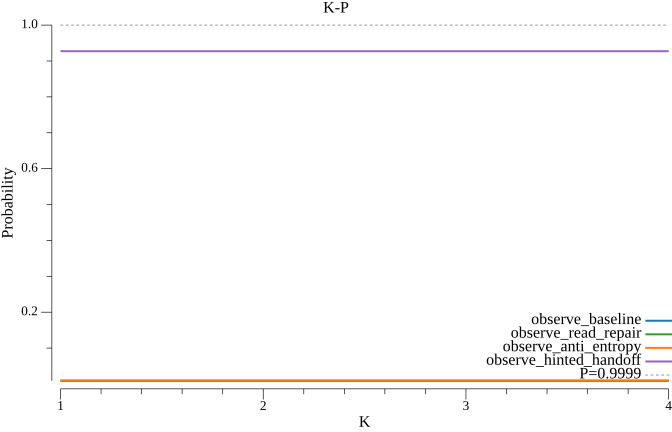

The file beside this chart, header and first rows:
k, observe_baseline, observe_read_repair, observe_anti_entropy, observe_hinted_handoff
1, 0.008772, 0.008658, 0.009508, 0.9272
2, 0.008772, 0.008658, 0.009508, 0.9272
3, 0.008772, 0.008658, 0.009508, 0.9272
4, 0.008772, 0.008658, 0.009508, 0.9272
